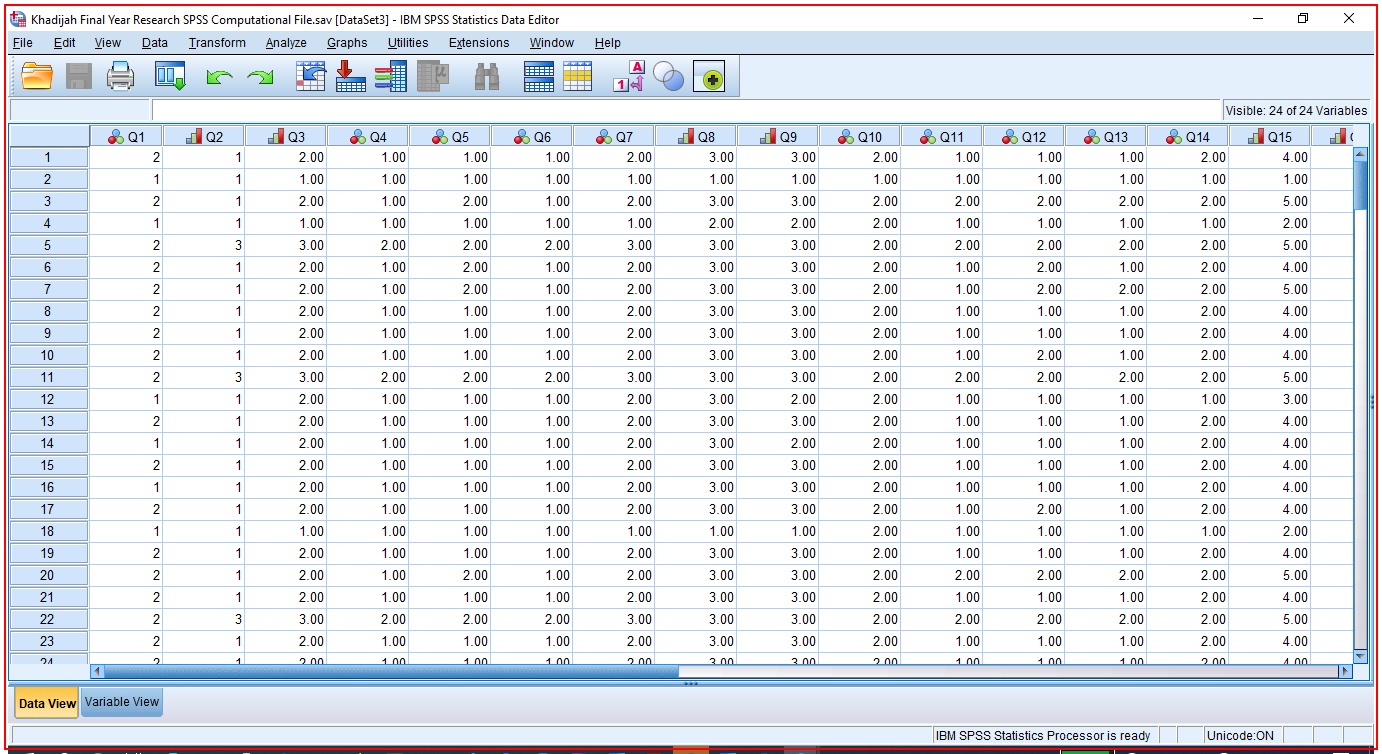
Task: A project process to automate data visualization with SPSS v. 26
Workflow: Save_Changes_ToFile_And_Exits

Step 1 [try]: type a value into the element (stats.exe)

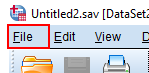
Step 2: click on the menu 'File' (stats.exe)

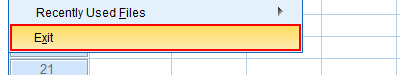
Step 3: click on the menu item 'Exit' (stats.exe)